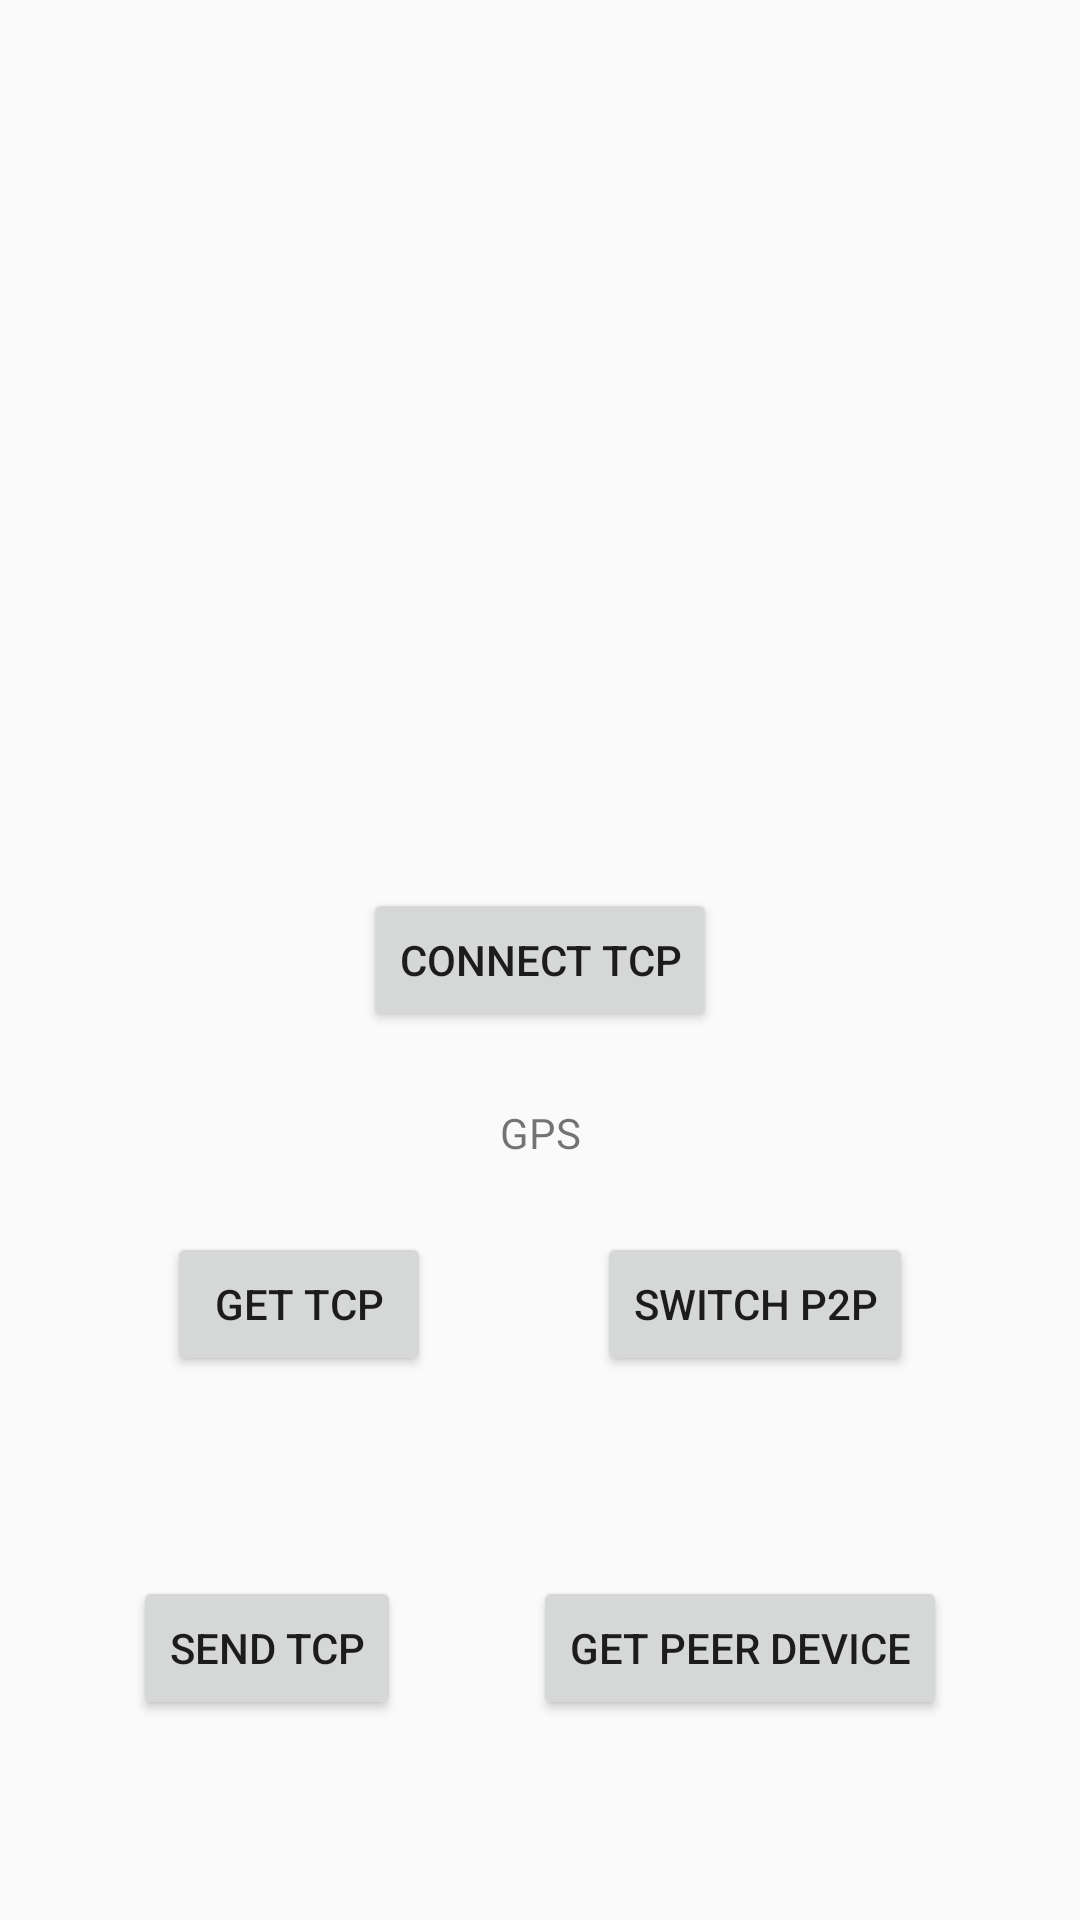

The Android layout XML behind this screen, and the referenced resources:
<!-- AndroidManifest.xml: application theme AppTheme -->
<!-- res/layout/debug.xml -->
<?xml version="1.0" encoding="utf-8"?>
<FrameLayout xmlns:android="http://schemas.android.com/apk/res/android"
    xmlns:tools="http://schemas.android.com/tools"
    android:layout_width="match_parent"
    android:layout_height="match_parent"
    xmlns:app="http://schemas.android.com/apk/res-auto"
    tools:context=".Debug">

    <androidx.constraintlayout.widget.ConstraintLayout
        android:layout_width="match_parent"
        android:layout_height="match_parent">

        <Button
            android:id="@+id/ConnectTCP"
            android:layout_width="wrap_content"
            android:layout_height="wrap_content"
            android:text="Connect TCP"
            app:layout_constraintBottom_toBottomOf="parent"
            app:layout_constraintEnd_toEndOf="parent"
            app:layout_constraintStart_toStartOf="parent"
            app:layout_constraintTop_toTopOf="parent" />

        <ListView
            android:id="@+id/debug_lv"
            android:layout_width="match_parent"
            android:layout_height="0dp"
            app:layout_constraintBottom_toTopOf="@+id/ConnectTCP"
            app:layout_constraintEnd_toEndOf="parent"
            app:layout_constraintStart_toStartOf="parent"
            app:layout_constraintTop_toTopOf="parent" />

        <Button
            android:id="@+id/SendTCPbtn"
            android:layout_width="wrap_content"
            android:layout_height="wrap_content"
            android:text="Send TCP"
            app:layout_constraintBottom_toBottomOf="parent"
            app:layout_constraintEnd_toStartOf="@+id/GetPeerDevice"
            app:layout_constraintHorizontal_bias="0.5"
            app:layout_constraintStart_toStartOf="parent"
            app:layout_constraintTop_toBottomOf="@+id/GetTCP" />

        <Button
            android:id="@+id/GetTCP"
            android:layout_width="wrap_content"
            android:layout_height="wrap_content"
            android:text="Get TCP"
            app:layout_constraintBottom_toTopOf="@+id/SendTCPbtn"
            app:layout_constraintEnd_toStartOf="@+id/SwitchP2P"
            app:layout_constraintHorizontal_bias="0.5"
            app:layout_constraintStart_toStartOf="parent"
            app:layout_constraintTop_toBottomOf="@+id/ConnectTCP" />

        <Button
            android:id="@+id/SwitchP2P"
            android:layout_width="wrap_content"
            android:layout_height="wrap_content"
            android:text="Switch P2P"
            app:layout_constraintBottom_toTopOf="@+id/GetPeerDevice"
            app:layout_constraintEnd_toEndOf="parent"
            app:layout_constraintHorizontal_bias="0.5"
            app:layout_constraintStart_toEndOf="@+id/GetTCP"
            app:layout_constraintTop_toBottomOf="@+id/ConnectTCP" />

        <Button
            android:id="@+id/GetPeerDevice"
            android:layout_width="wrap_content"
            android:layout_height="wrap_content"
            android:text="Get Peer Device"
            app:layout_constraintBottom_toBottomOf="parent"
            app:layout_constraintEnd_toEndOf="parent"
            app:layout_constraintHorizontal_bias="0.5"
            app:layout_constraintStart_toEndOf="@+id/SendTCPbtn"
            app:layout_constraintTop_toBottomOf="@+id/SwitchP2P" />

        <TextView
            android:id="@+id/LLatitude_tv"
            android:layout_width="wrap_content"
            android:layout_height="wrap_content"
            android:text="GPS"
            app:layout_constraintBottom_toTopOf="@+id/GetTCP"
            app:layout_constraintEnd_toEndOf="@+id/ConnectTCP"
            app:layout_constraintStart_toStartOf="@+id/ConnectTCP"
            app:layout_constraintTop_toBottomOf="@+id/ConnectTCP" />
    </androidx.constraintlayout.widget.ConstraintLayout>

</FrameLayout>
<!-- resources referenced by this layout -->
<resources>
  <style name="AppTheme" parent="Theme.AppCompat.Light.NoActionBar">
          
          <item name="colorPrimary">@color/colorPrimary</item>
          <item name="colorPrimaryDark">@color/colorPrimaryDark</item>
          <item name="colorAccent">@color/colorAccent</item>
      </style>
  
      Have a look at Styled Button it will surely help you. There are lots examples please search on INTERNET.
  
      eg:style
  <color name="colorPrimary">#FF9800</color>
  <color name="colorPrimaryDark">#FF5722</color>
  <color name="colorAccent">#03DAC5</color>
</resources>
